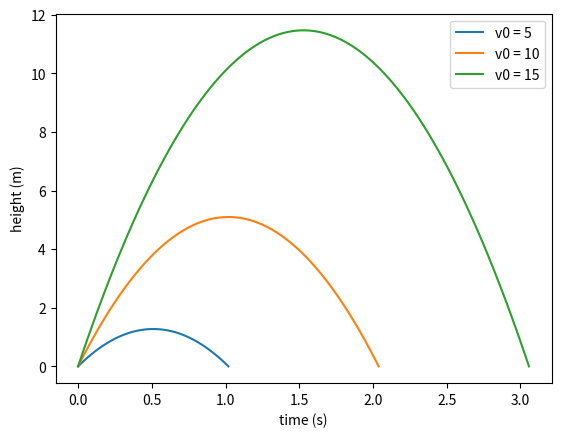

Reproduce this figure in Python.
# 5.10: Plot a formula

from numpy import *
from matplotlib.pyplot import *
import sys

#v_list = sys.argv[1:]
v_list = [5, 10, 15]
print(v_list)
#v0 = 10

g = 9.81

for v0 in v_list:
    t = linspace(0,2*v0/g, 100)
    y = v0*t-0.5*g*t**2
    plot(t,y, label = 'v0 = %g' %(v0))

xlabel("time (s)")
ylabel("height (m)")
legend()
show()

"""
Terminal> python Exercise 5.10.py 5 10 15
(output is a plot)
"""
